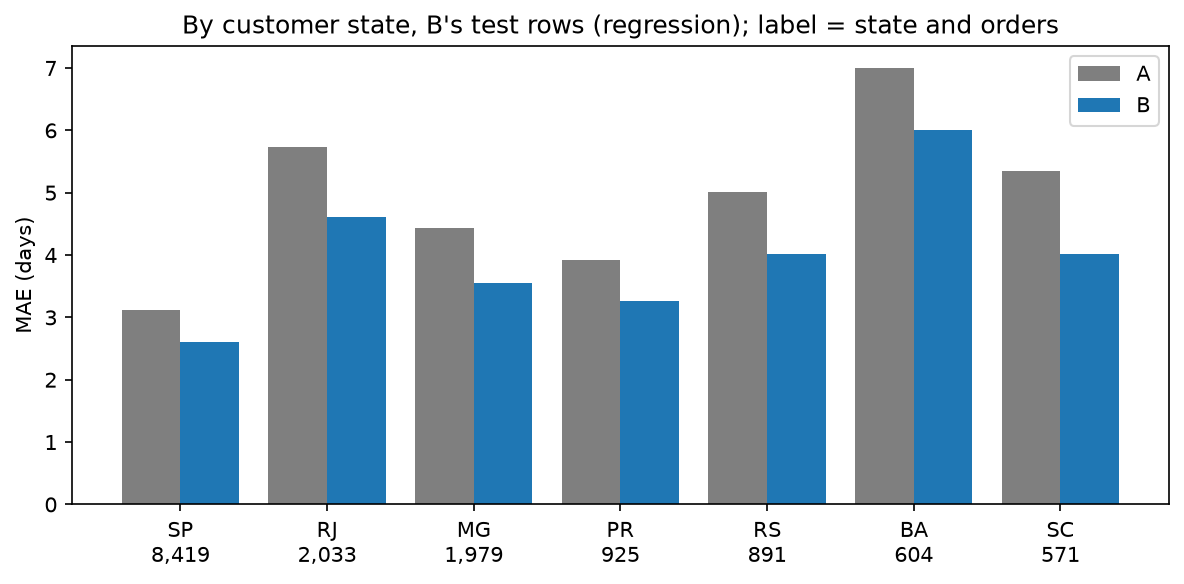

The table this chart was drawn from, first rows:
slice, value, orders, mae_A, mae_B, gain_B_minus_A, judged
customer_state, SP, 8419, 3.126, 2.61, -0.5164, True
customer_state, RJ, 2033, 5.727, 4.611, -1.116, True
customer_state, MG, 1979, 4.437, 3.546, -0.8906, True
customer_state, PR, 925, 3.917, 3.26, -0.6571, True
customer_state, RS, 891, 5.013, 4.012, -1.001, True
customer_state, BA, 604, 7.003, 6.01, -0.9923, True
customer_state, SC, 571, 5.354, 4.021, -1.334, True
